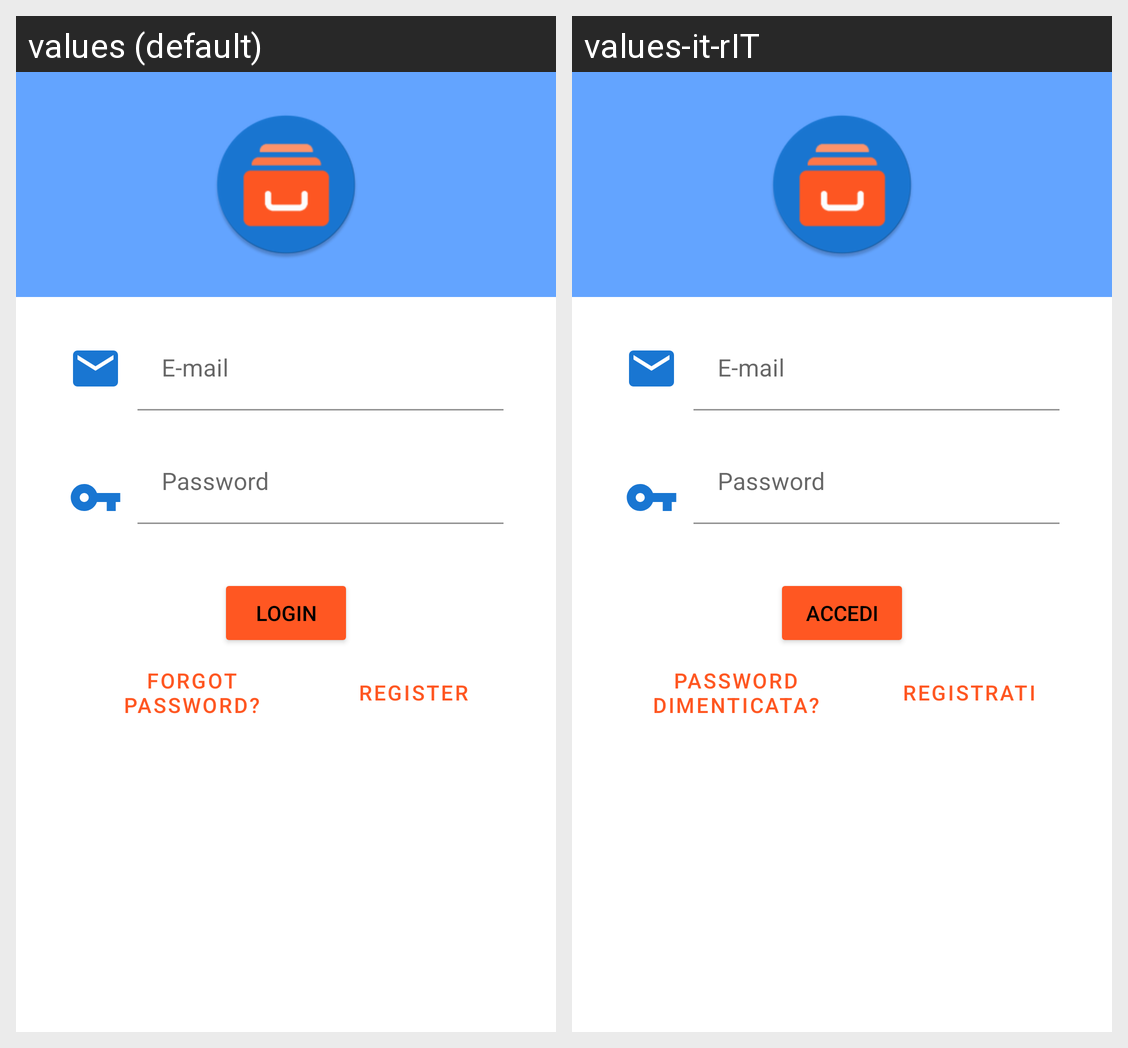

Translations of the strings shown on this Android screen, per locale in the grid:
Android screen res/layout/fragment_login.xml rendered under 2 locales, left to right: values (default), values-it-rIT. Device: Nexus 5 (rendered at 1080×1920; each locale shown at half size, 540×960, under a caption strip naming it); theme Theme.ManagerApp.
Strings drawn on this screen, with the default value and each locale's value (text and hints the layout hard-codes, and strings that could not be matched under every locale, appear in the picture but are not listed):

e_mail
  values: E-mail
  values-it-rIT: E-mail

password
  values: Password
  values-it-rIT: Password

login_btn
  values: LOGIN
  values-it-rIT: ACCEDI

btn_forgot_password
  values: FORGOT PASSWORD?
  values-it-rIT: PASSWORD DIMENTICATA?

register
  values: Register
  values-it-rIT: Registrati
